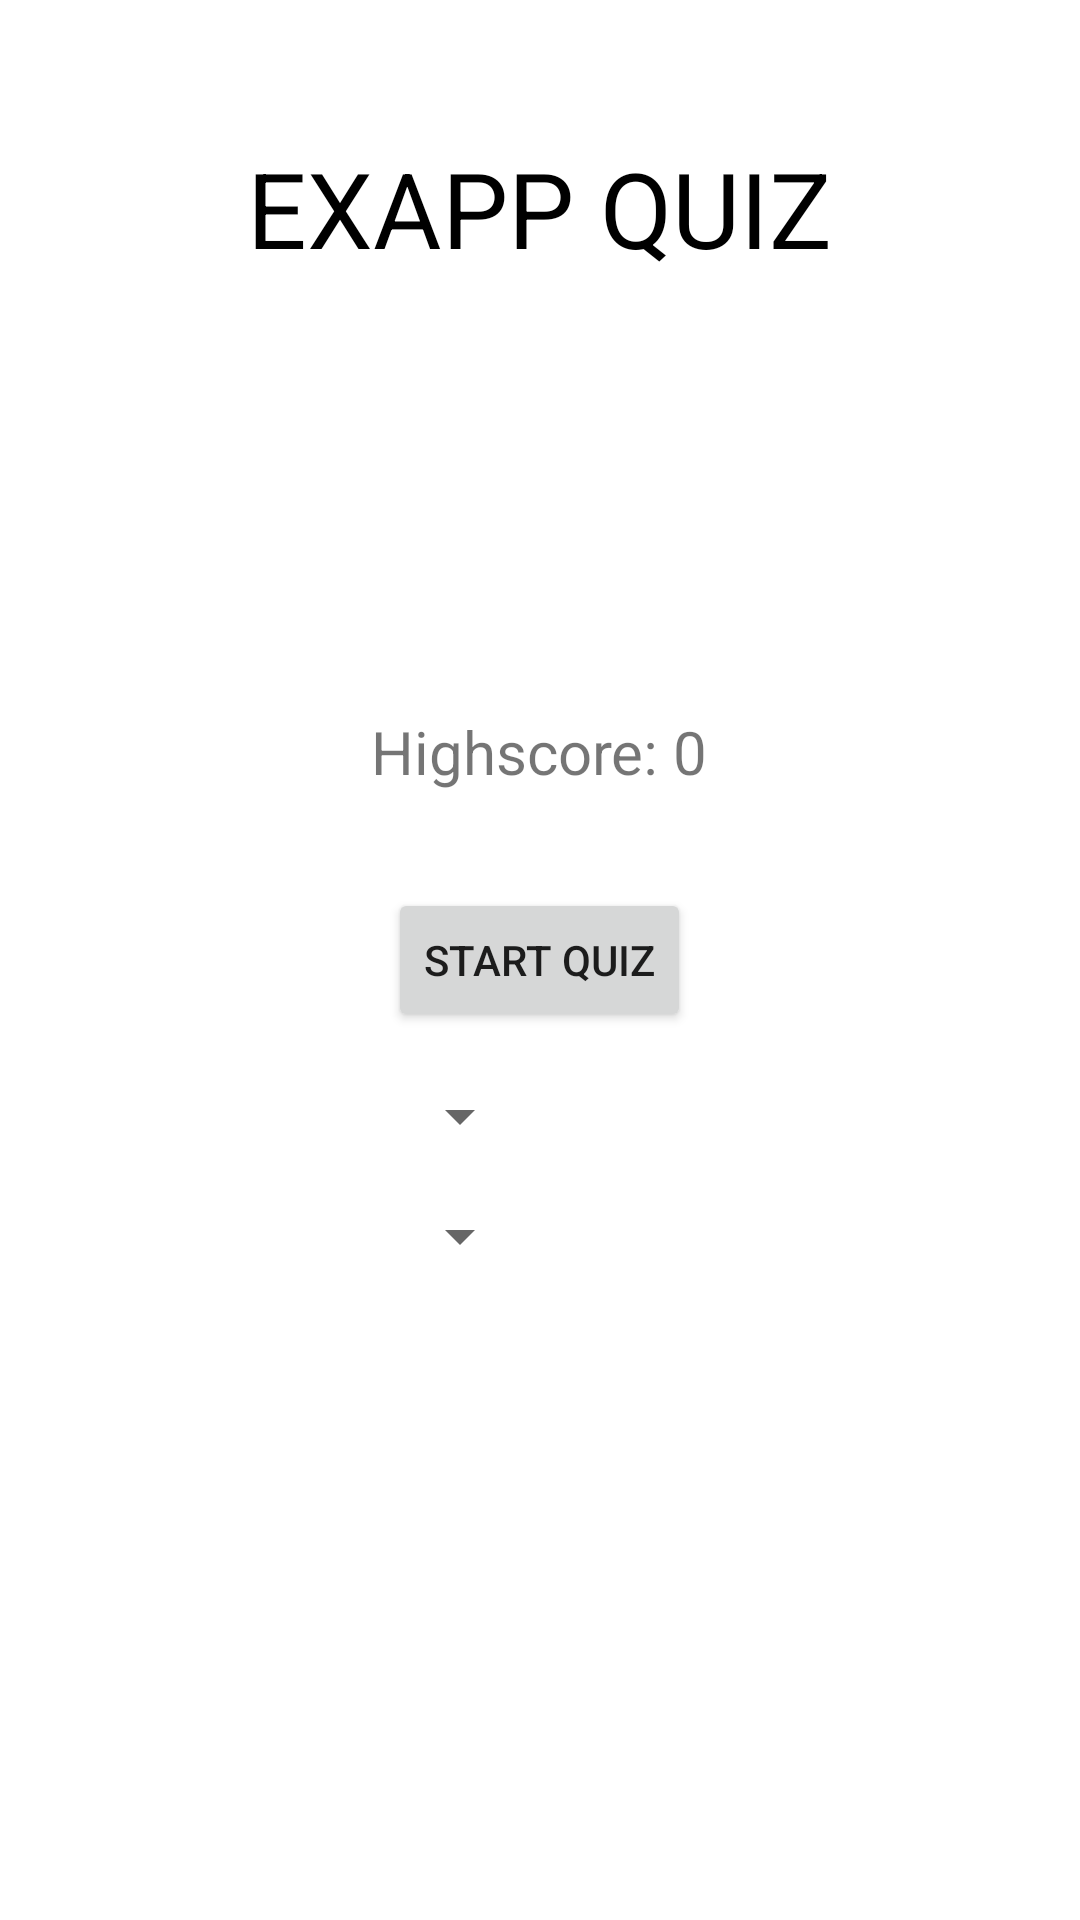

This screen was rendered from an Android layout file. Write that file and the resources it references.
<!-- AndroidManifest.xml: application theme Theme.ExApp -->
<!-- res/layout/activity_q_main.xml -->
<?xml version="1.0" encoding="utf-8"?>
<RelativeLayout xmlns:android="http://schemas.android.com/apk/res/android"
    xmlns:app="http://schemas.android.com/apk/res-auto"
    xmlns:tools="http://schemas.android.com/tools"
    android:layout_width="match_parent"
    android:layout_height="match_parent"
    android:padding="16dp"
    tools:context=".qMainActivity">


    <TextView
        android:layout_width="wrap_content"
        android:layout_height="wrap_content"
        android:layout_centerHorizontal="true"
        android:layout_marginTop="30dp"
        android:text="EXAPP QUIZ"
        android:textColor="@android:color/black"
        android:textSize="35sp" />

    <TextView
        android:id="@+id/text_view_highscore"
        android:layout_width="wrap_content"
        android:layout_height="wrap_content"
        android:layout_above="@+id/button_start_quiz"
        android:layout_centerHorizontal="true"
        android:layout_marginBottom="32dp"
        android:text="Highscore: 0"
        android:textSize="20sp" />

    <Button
        android:id="@+id/button_start_quiz"
        android:layout_width="wrap_content"
        android:layout_height="wrap_content"
        android:layout_centerInParent="true"
        android:text="Start Quiz" />

    <Spinner
        android:id="@+id/spinner_category"
        android:layout_width="wrap_content"
        android:layout_height="wrap_content"
        android:layout_marginTop="16dp"
        android:layout_alignStart="@+id/button_start_quiz"
        android:layout_below="@+id/button_start_quiz"
        android:layout_alignLeft="@+id/button_start_quiz" />

    <Spinner
        android:id="@+id/spinner_difficulty"
        android:layout_width="wrap_content"
        android:layout_height="wrap_content"
        android:layout_marginTop="16dp"
        android:layout_alignStart="@+id/button_start_quiz"
        android:layout_below="@+id/spinner_category"
        android:layout_alignLeft="@+id/button_start_quiz" />


</RelativeLayout>
<!-- resources referenced by this layout -->
<resources>
  <style name="Theme.ExApp" parent="Theme.MaterialComponents.DayNight.DarkActionBar">
          
          <item name="colorPrimary">@color/teal_200</item>
          <item name="colorPrimaryVariant">@color/teal_700</item>
          <item name="colorOnPrimary">@color/white</item>
          
          <item name="colorSecondary">@color/teal_200</item>
          <item name="colorSecondaryVariant">@color/teal_700</item>
          <item name="colorOnSecondary">@color/black</item>
          
          <item name="android:statusBarColor" tools:targetApi="l">?attr/colorPrimaryVariant</item>
          
      </style>
  <color name="teal_200">#FF03DAC5</color>
  <color name="teal_700">#FF018786</color>
  <color name="white">#FFFFFFFF</color>
  <color name="black">#FF000000</color>
</resources>
